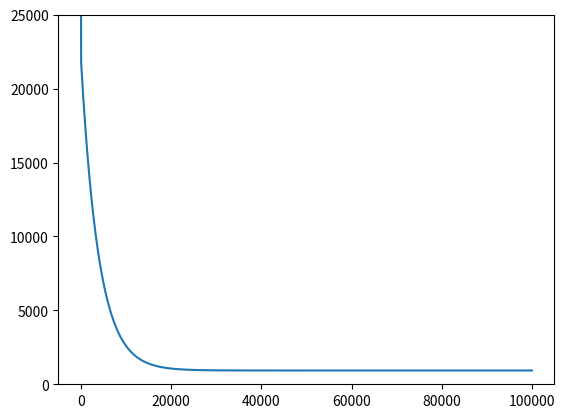
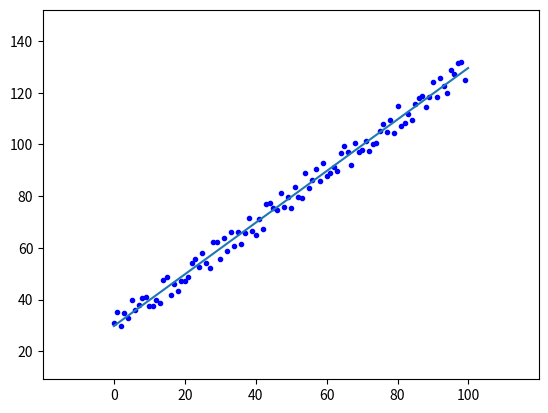

Source code (Python) for these figures, in order:
# -*- coding: utf-8 -*-
"""
Created on Sat Jul 23 21:28:16 2016

@author: michael
"""
#linear regression & gradientDescent
import numpy as np
import matplotlib.pyplot as plt
import random

class dataMinning:
    datasets = []
    labelsets = []
    
    addressD = ''  #Data folder
    addressL = ''  #Label folder
    
    npDatasets = np.zeros(1)
    npLabelsets = np.zeros(1)
    
    cost = []
    numIterations = 0
    alpha = 0
    theta = np.ones(2)
    #pCols = 0
    #dRows = 0
    def __init__(self,addressD,addressL,theta,numIterations,alpha,datasets=None):
        if datasets is None:
            self.datasets = []
        else:
            self.datasets = datasets
        self.addressD = addressD
        self.addressL = addressL
        self.theta = theta
        self.numIterations = numIterations
        self.alpha = alpha
        
    def readFrom(self):
        fd = open(self.addressD,'r')
        for line in fd:
            tmp = line[:-1].split()
            self.datasets.append([int(i) for i in tmp])
        fd.close()
        self.npDatasets = np.array(self.datasets)

        fl = open(self.addressL,'r')
        for line in fl:
            tmp = line[:-1].split()
            self.labelsets.append([int(i) for i in tmp])
        fl.close()
        
        tm = []
        for item in self.labelsets:
            tm = tm + item
        self.npLabelsets = np.array(tm)

    def genData(self,numPoints,bias,variance):
        self.genx = np.zeros(shape = (numPoints,2))
        self.geny = np.zeros(shape = numPoints)

        for i in range(0,numPoints):
            self.genx[i][0] = 1
            self.genx[i][1] = i
            self.geny[i] = (i + bias) + random.uniform(0,1) * variance

    def gradientDescent(self):
        xTrans = self.genx.transpose() #
        i = 0
        while i < self.numIterations:
            hypothesis = np.dot(self.genx,self.theta)
            loss = hypothesis - self.geny
            #record the cost
            self.cost.append(np.sum(loss ** 2))
            #calculate the gradient
            gradient = np.dot(xTrans,loss)
            #updata, gradientDescent
            self.theta = self.theta - self.alpha * gradient
            i = i + 1
            
    
    def show(self):
        print('yes')
        
if __name__ == "__main__":
    c = dataMinning('c:\\city.txt','c:\\st.txt',np.ones(2),100000,0.000005)
    c.genData(100,25,10)
    c.gradientDescent()
    cx = range(len(c.cost))
    plt.figure(1)
    plt.plot(cx,c.cost)
    plt.ylim(0,25000)
    plt.figure(2)
    plt.plot(c.genx[:,1],c.geny,'b.')
    x = np.arange(0,100,0.1)
    y = x * c.theta[1] + c.theta[0]
    plt.plot(x,y)
    plt.margins(0.2)
    plt.show()
